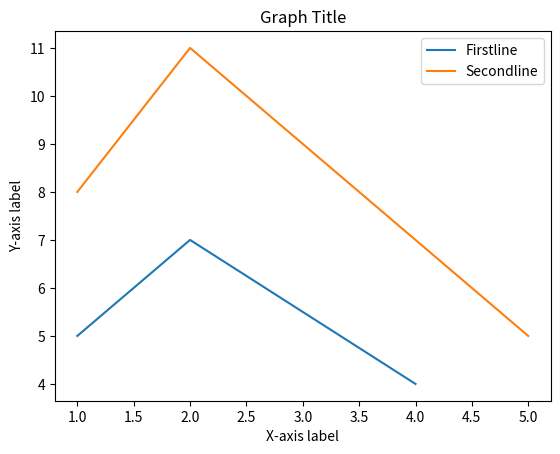

Source code (Python):


import matplotlib.pyplot as plt

x,y = [1,2,4],[5,7,4]

x2,y2 = [1,2,5],[8,11,5]

plt.plot(x,y, label = "Firstline")

plt.plot(x2,y2, label = "Secondline")

plt.xlabel('X-axis label')
plt.ylabel('Y-axis label')
plt.title('Graph Title')

plt.legend()

plt.show()




